3-way image classification set "dataset" from GitHub (markjosephfernandez-cloud/capstone2027); label vocabulary: dal-uy, graduation, kasadyaan.

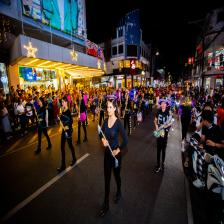
Label: kasadyaan

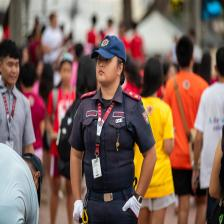
Label: dal-uy

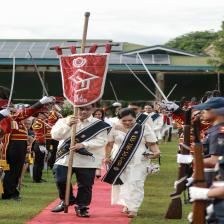
Label: graduation

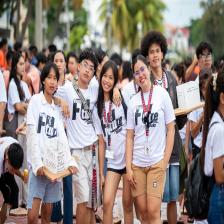
Label: dal-uy

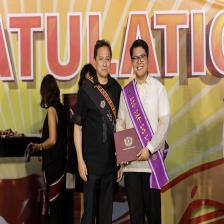
Label: graduation

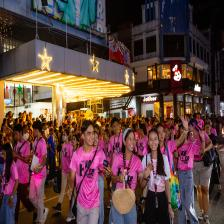
Label: kasadyaan
